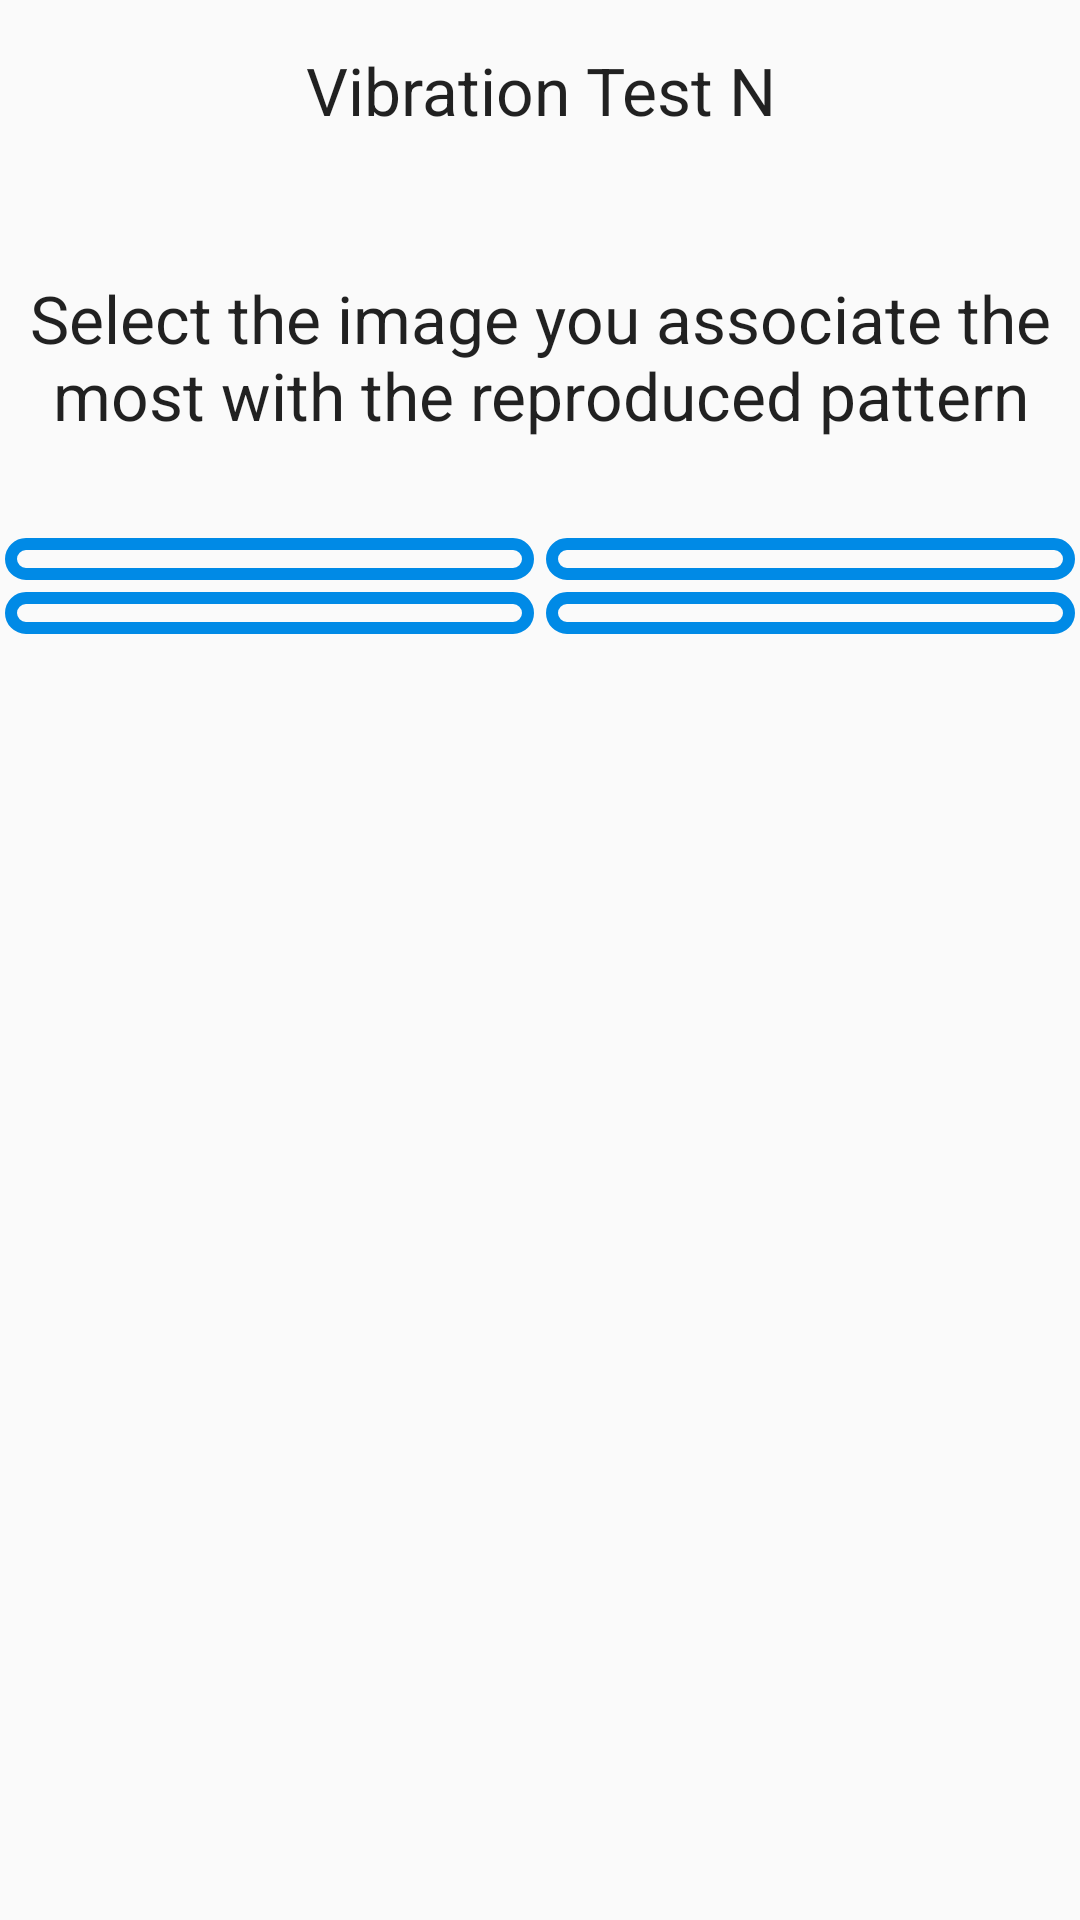

Reconstruct the res/layout file that produces this screen, plus the resources it refers to.
<!-- AndroidManifest.xml: application theme AppTheme -->
<!-- res/layout/activity_question_screen.xml -->
<RelativeLayout xmlns:android="http://schemas.android.com/apk/res/android"
    xmlns:tools="http://schemas.android.com/tools" android:layout_width="match_parent"
    android:layout_height="match_parent" android:paddingLeft="@dimen/activity_horizontal_margin"
    android:paddingRight="@dimen/activity_horizontal_margin"
    android:paddingTop="@dimen/activity_vertical_margin"
    android:paddingBottom="@dimen/activity_vertical_margin"
    tools:context="jp.ac.tohoku.mech.irs.hapticpatterntest.Activities.QuestionScreen">

    <LinearLayout
        android:orientation="vertical"
        android:layout_width="fill_parent"
        android:layout_height="fill_parent"
        android:layout_alignParentTop="true"
        android:layout_alignParentBottom="true"
        android:layout_alignParentLeft="true"
        android:layout_alignParentStart="true"
        android:weightSum="1">

        <TextView
            android:layout_width="wrap_content"
            android:layout_height="wrap_content"
            android:textAppearance="?android:attr/textAppearanceLarge"
            android:text="Vibration Test N"
            android:id="@+id/questionNumber"
            android:layout_gravity="center_horizontal"
            android:singleLine="false"
            android:gravity="center"
            android:typeface="normal"
            android:layout_weight="0.06" />

        <Space
            android:layout_width="match_parent"
            android:layout_height="wrap_content"
            android:layout_gravity="center_horizontal"
            android:layout_weight="0.06" />

        <TextView
            android:layout_width="wrap_content"
            android:layout_height="wrap_content"
            android:textAppearance="?android:attr/textAppearanceLarge"
            android:text="Select the image you associate the most with the reproduced pattern"
            android:id="@+id/titleView"
            android:layout_gravity="center_horizontal"
            android:singleLine="false"
            android:gravity="center"
            android:typeface="normal"/>

        <Space
            android:layout_width="match_parent"
            android:layout_height="wrap_content"
            android:layout_gravity="center_horizontal"
            android:layout_weight="0.06" />

        <TableLayout
            android:layout_width="fill_parent"
            android:layout_height="wrap_content"
            android:layout_gravity="center_horizontal"
            android:layout_weight="0.06"
            android:stretchColumns="0,1">

            <TableRow
                android:layout_width="fill_parent"
                android:layout_height="fill_parent">

                <ImageButton
                    style="@style/RoundCorner"
                    android:id="@+id/ansButton1"
                    android:layout_column="0"
                    android:onClick="answerPressed"

                    />

                <ImageButton
                    style="@style/RoundCorner"
                    android:id="@+id/ansButton2"
                    android:layout_column="1"
                    android:onClick="answerPressed" />
            </TableRow>

            <TableRow
                android:layout_width="fill_parent"
                android:layout_height="fill_parent">

                <ImageButton
                    style="@style/RoundCorner"
                    android:id="@+id/ansButton3"
                    android:layout_column="0"
                    android:onClick="answerPressed" />

                <ImageButton
                    style="@style/RoundCorner"
                    android:id="@+id/ansButton4"
                    android:layout_column="1"
                    android:onClick="answerPressed" />
            </TableRow>
        </TableLayout>

    </LinearLayout>
</RelativeLayout>
<!-- resources referenced by this layout -->
<resources>
  <style name="RoundCorner">
          <item name="android:background">@drawable/roundcorner_selector</item>
          <item name="android:padding">7dip</item>
          <item name="android:layout_width">fill_parent</item>
          <item name="android:layout_height">wrap_content</item>
          <item name="android:scaleType">fitCenter</item>
          <item name="android:adjustViewBounds">true</item>
          <item name="android:hapticFeedbackEnabled">true</item>
          <item name="android:layout_margin">2dp</item>
      </style>
  <style name="AppTheme" parent="Theme.AppCompat.Light.DarkActionBar">
          
      </style>
  <!-- drawable roundcorner_selector (drawable) -->
  <selector xmlns:android="http://schemas.android.com/apk/res/android" >
      <item android:state_pressed="true" android:drawable="@drawable/roundcorner_pressed" />
      <item android:drawable="@drawable/roundcorner" />
  </selector>
  <!-- drawable roundcorner_pressed (drawable) -->
  <?xml version="1.0" encoding="utf-8"?>
  <shape xmlns:android="http://schemas.android.com/apk/res/android">
  
      <corners android:radius="15dp" />
  
      <stroke
          android:width="4dp"
          android:color="#FFFFFF" />
  
  </shape>
  <!-- drawable roundcorner (drawable) -->
  <?xml version="1.0" encoding="utf-8"?>
  <shape xmlns:android="http://schemas.android.com/apk/res/android">
  
      <corners android:radius="15dp" />
  
      <stroke
          android:width="4dp"
          android:color="#008AE6" />
  
  </shape>
</resources>
